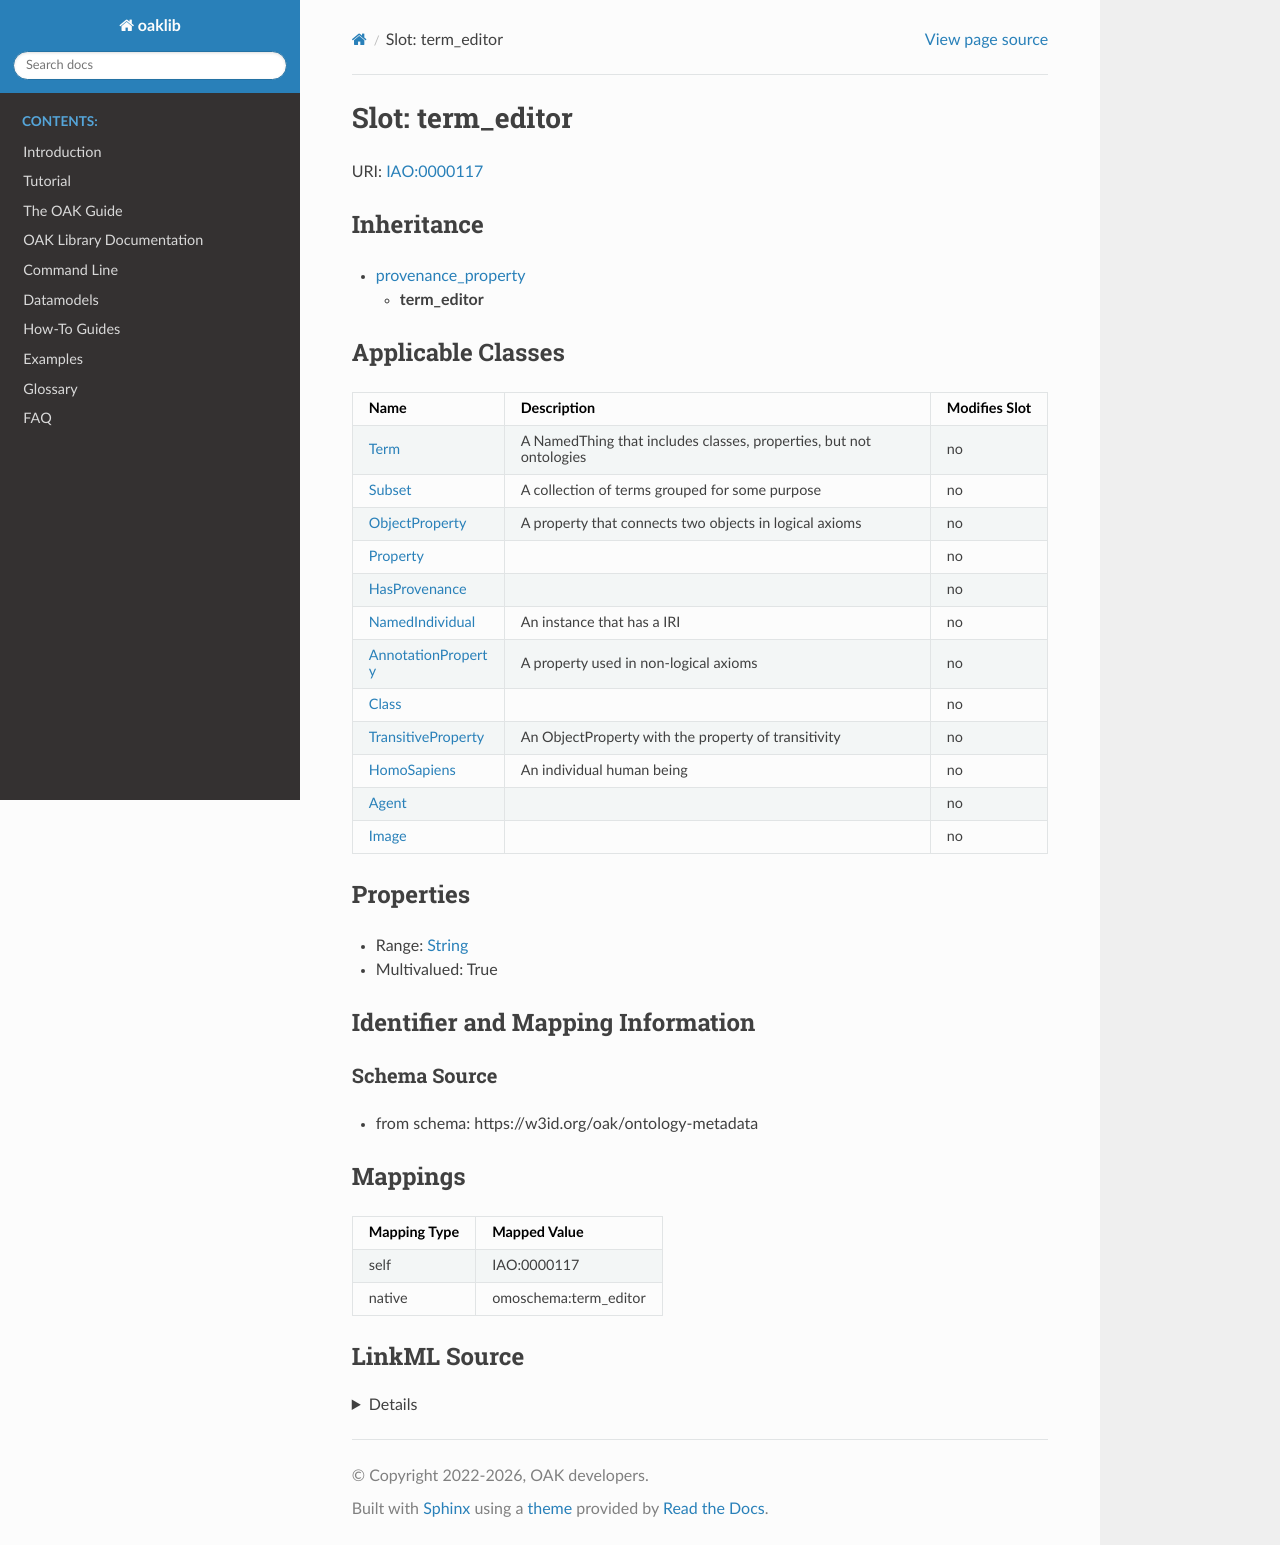

repository: INCATools/ontology-access-kit · page: datamodels/ontology-metadata/term_editor.html · generator: sphinx



# Slot: term_editor



URI: [IAO:0000117](http://purl.obolibrary.org/obo/IAO_0000117)




## Inheritance

* [provenance_property](provenance_property.md)
    * **term_editor**






## Applicable Classes

| Name | Description | Modifies Slot |
| --- | --- | --- |
| [Class](Class.md) |  |  no  |
| [HomoSapiens](HomoSapiens.md) | An individual human being |  no  |
| [Agent](Agent.md) |  |  no  |
| [Property](Property.md) |  |  no  |
| [AnnotationProperty](AnnotationProperty.md) | A property used in non-logical axioms |  no  |
| [NamedIndividual](NamedIndividual.md) | An instance that has a IRI |  no  |
| [Image](Image.md) |  |  no  |
| [Term](Term.md) | A NamedThing that includes classes, properties, but not ontologies |  no  |
| [HasProvenance](HasProvenance.md) |  |  no  |
| [Subset](Subset.md) | A collection of terms grouped for some purpose |  no  |
| [TransitiveProperty](TransitiveProperty.md) | An ObjectProperty with the property of transitivity |  no  |
| [ObjectProperty](ObjectProperty.md) | A property that connects two objects in logical axioms |  no  |







## Properties

* Range: [String](String.md)

* Multivalued: True





## Identifier and Mapping Information







### Schema Source


* from schema: https://w3id.org/oak/ontology-metadata




## Mappings

| Mapping Type | Mapped Value |
| ---  | ---  |
| self | IAO:0000117 |
| native | omoschema:term_editor |




## LinkML Source

<details>
```yaml
name: term_editor
from_schema: https://w3id.org/oak/ontology-metadata
rank: 1000
is_a: provenance_property
slot_uri: IAO:0000117
alias: term_editor
domain_of:
- HasProvenance
range: string
multivalued: true

```
</details>
